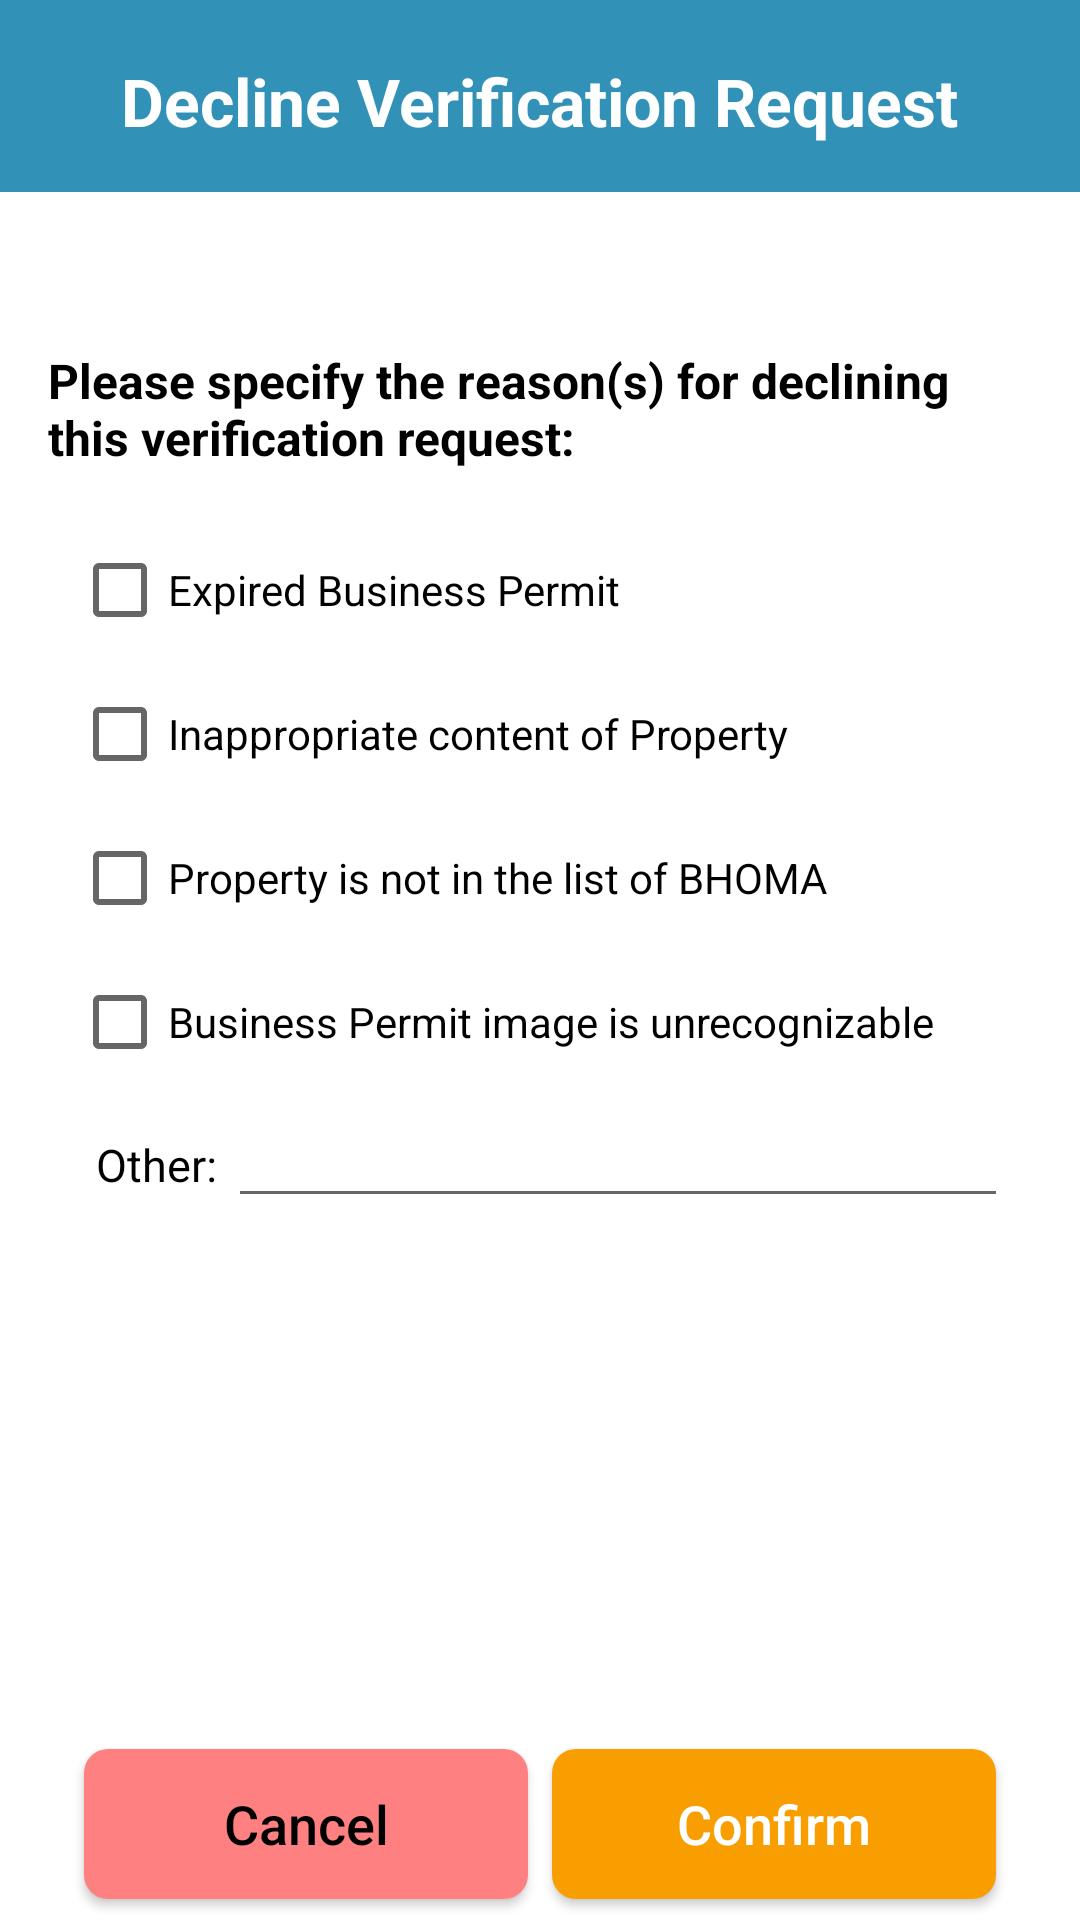

Reconstruct the res/layout file that produces this screen, plus the resources it refers to.
<!-- AndroidManifest.xml: application theme Theme.EspasyoAdmin -->
<!-- res/layout/admin_activity_provide_reason_declined_verification.xml -->
<?xml version="1.0" encoding="utf-8"?>
<androidx.constraintlayout.widget.ConstraintLayout xmlns:android="http://schemas.android.com/apk/res/android"
    xmlns:app="http://schemas.android.com/apk/res-auto"
    xmlns:tools="http://schemas.android.com/tools"
    android:layout_width="match_parent"
    android:layout_height="match_parent"
    tools:context=".admin.views.ProvideReasonDeclinedVerificationActivity">

    <androidx.constraintlayout.widget.ConstraintLayout
        android:id="@+id/constraintLayout"
        android:layout_width="match_parent"
        android:layout_height="0dp"
        android:background="@color/espasyo_blue_200"
        app:layout_constraintEnd_toEndOf="parent"
        app:layout_constraintHeight_percent=".10"
        app:layout_constraintStart_toStartOf="parent"
        app:layout_constraintTop_toTopOf="parent">

        <TextView
            android:layout_width="wrap_content"
            android:layout_height="wrap_content"
            android:text="Decline Verification Request"
            android:textColor="@color/white"
            android:textSize="22sp"
            android:textStyle="bold"
            app:layout_constraintBottom_toBottomOf="parent"
            app:layout_constraintEnd_toEndOf="parent"
            app:layout_constraintHorizontal_bias="0.496"
            app:layout_constraintStart_toStartOf="parent"
            app:layout_constraintTop_toTopOf="parent"
            app:layout_constraintVertical_bias="0.551" />

    </androidx.constraintlayout.widget.ConstraintLayout>


    <LinearLayout
        android:layout_width="match_parent"
        android:layout_height="0dp"
        android:orientation="vertical"
        android:padding="16dp"
        app:layout_constraintBottom_toBottomOf="parent"
        app:layout_constraintEnd_toEndOf="parent"
        app:layout_constraintHeight_percent=".90"
        app:layout_constraintHorizontal_bias="0.0"
        app:layout_constraintStart_toStartOf="parent"
        app:layout_constraintTop_toBottomOf="@+id/constraintLayout"
        app:layout_constraintVertical_bias="0.0">

        <TextView
            android:layout_width="match_parent"
            android:layout_height="wrap_content"
            android:layout_marginTop="36dp"
            android:text="Please specify the reason(s) for declining this verification request: "
            android:textColor="@color/black"
            android:textSize="16sp"
            android:textStyle="bold" />

        <LinearLayout
            android:layout_width="match_parent"
            android:layout_height="wrap_content"
            android:layout_marginTop="8dp"
            android:orientation="vertical"
            android:padding="8dp">

            <CheckBox
                android:id="@+id/declinedReason1"
                android:layout_width="match_parent"
                android:layout_height="wrap_content"
                android:text="Expired Business Permit" />

            <CheckBox
                android:id="@+id/declinedReason2"
                android:layout_width="match_parent"
                android:layout_height="wrap_content"
                android:text="Inappropriate content of Property" />

            <TextView
                android:id="@+id/displayInappropriateDetails"
                android:layout_width="match_parent"
                android:layout_height="wrap_content"
                android:text="Inappropriate Content Details ..."
                android:visibility="gone"
                android:layout_marginStart="30dp"/>

            <CheckBox
                android:id="@+id/declinedReason3"
                android:layout_width="match_parent"
                android:layout_height="wrap_content"
                android:text="Property is not in the list of BHOMA" />

            <CheckBox
                android:id="@+id/declinedReason4"
                android:layout_width="match_parent"
                android:layout_height="wrap_content"
                android:text="Business Permit image is unrecognizable" />

            <LinearLayout
                android:layout_width="match_parent"
                android:layout_height="wrap_content"
                android:orientation="horizontal">

                <TextView
                    android:layout_width="wrap_content"
                    android:layout_height="wrap_content"
                    android:layout_marginStart="8dp"
                    android:text="Other: "
                    android:textColor="@color/black"
                    android:textSize="15sp" />

                <EditText
                    android:id="@+id/editTextOtherReasonDecline"
                    android:layout_width="match_parent"
                    android:layout_height="wrap_content"
                    android:ems="10"
                    android:inputType="textPersonName" />

            </LinearLayout>


        </LinearLayout>

    </LinearLayout>

    <LinearLayout
        android:id="@+id/linearLayout5"
        android:layout_width="match_parent"
        android:layout_height="0dp"
        android:background="@color/white"
        android:gravity="center"
        android:orientation="horizontal"
        app:layout_constraintBottom_toBottomOf="parent"
        app:layout_constraintEnd_toEndOf="parent"
        app:layout_constraintHeight_percent=".10"
        app:layout_constraintStart_toStartOf="parent">

        <Button
            android:id="@+id/btnCancelDeclineVerification"
            android:layout_width="148dp"
            android:layout_height="50dp"
            android:layout_marginEnd="8dp"
            android:background="@drawable/custom_button"
            android:text="Cancel"
            android:textAllCaps="false"
            android:textColor="@color/black"
            android:textSize="18sp"
            app:backgroundTint="@color/espasyo_red_200" />

        <Button
            android:id="@+id/btnConfirmDeclineVerification"
            android:layout_width="148dp"
            android:layout_height="50dp"
            android:background="@drawable/custom_button"
            android:text="Confirm"
            android:textAllCaps="false"
            android:textColor="@color/white"
            android:textSize="18sp" />
    </LinearLayout>


</androidx.constraintlayout.widget.ConstraintLayout>
<!-- resources referenced by this layout -->
<resources>
  <color name="black">#FF000000</color>
  <color name="espasyo_blue_200">#3291B6</color>
  <color name="espasyo_red_200">#FF8080</color>
  <color name="white">#FFFFFFFF</color>
  <!-- drawable custom_button (drawable) -->
  <?xml version="1.0" encoding="utf-8"?>
  <shape xmlns:android="http://schemas.android.com/apk/res/android"
      android:shape="rectangle">
  
      <solid android:color="@color/espasyo_orange_200"/>
      <corners android:radius="8dp"/>
      <size android:height="40dp"/>
  </shape>
  <style name="Theme.EspasyoAdmin" parent="Theme.MaterialComponents.Light.NoActionBar">
          
          <item name="colorPrimary">@color/espasyo_blue_700</item>
          <item name="colorPrimaryVariant">@color/espasyo_blue_200</item>
          <item name="colorOnPrimary">@color/white</item>
          
          <item name="colorSecondary">@color/teal_200</item>
          <item name="colorSecondaryVariant">@color/teal_700</item>
          <item name="colorOnSecondary">@color/black</item>
          
          <item name="android:statusBarColor" tools:targetApi="l">?attr/colorPrimaryVariant</item>
          
      </style>
  <color name="espasyo_orange_200">#F89E00</color>
  <color name="espasyo_blue_700">#00668F</color>
  <color name="teal_200">#007EB1</color>
  <color name="teal_700">#FF018786</color>
</resources>
